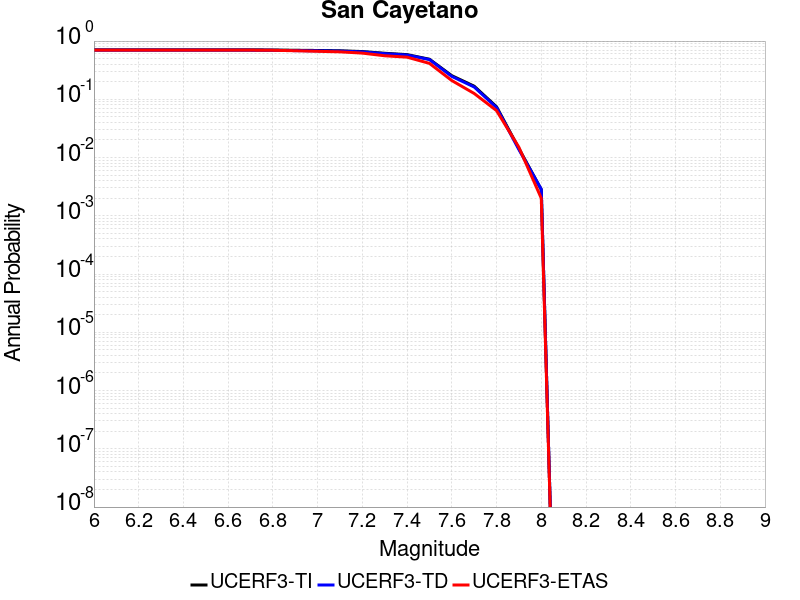

Source data for this figure (header and first rows):
Magnitude, UCERF3-TI Prob, UCERF3-TD Prob, UCERF3-ETAS Prob
6.0, 0.7062, 0.6972, 0.698
6.1, 0.7062, 0.6972, 0.698
6.2, 0.7062, 0.6972, 0.698
6.3, 0.7062, 0.6972, 0.698
6.4, 0.7062, 0.6972, 0.698
6.5, 0.7062, 0.6972, 0.698
6.6, 0.7062, 0.6972, 0.698
6.7, 0.7062, 0.6972, 0.698
6.8, 0.7026, 0.6938, 0.694
6.9, 0.6951, 0.6861, 0.682
7.0, 0.6893, 0.6803, 0.667
7.1, 0.6806, 0.6719, 0.653
7.2, 0.6607, 0.6522, 0.621
7.3, 0.6173, 0.6081, 0.559
7.4, 0.585, 0.5759, 0.529
7.5, 0.4878, 0.4819, 0.414
7.6, 0.2544, 0.2475, 0.21
7.7, 0.1681, 0.1628, 0.126
7.8, 0.07445, 0.07221, 0.064
7.9, 0.01428, 0.0137, 0.015
8.0, 0.002818, 0.002863, 0.002
